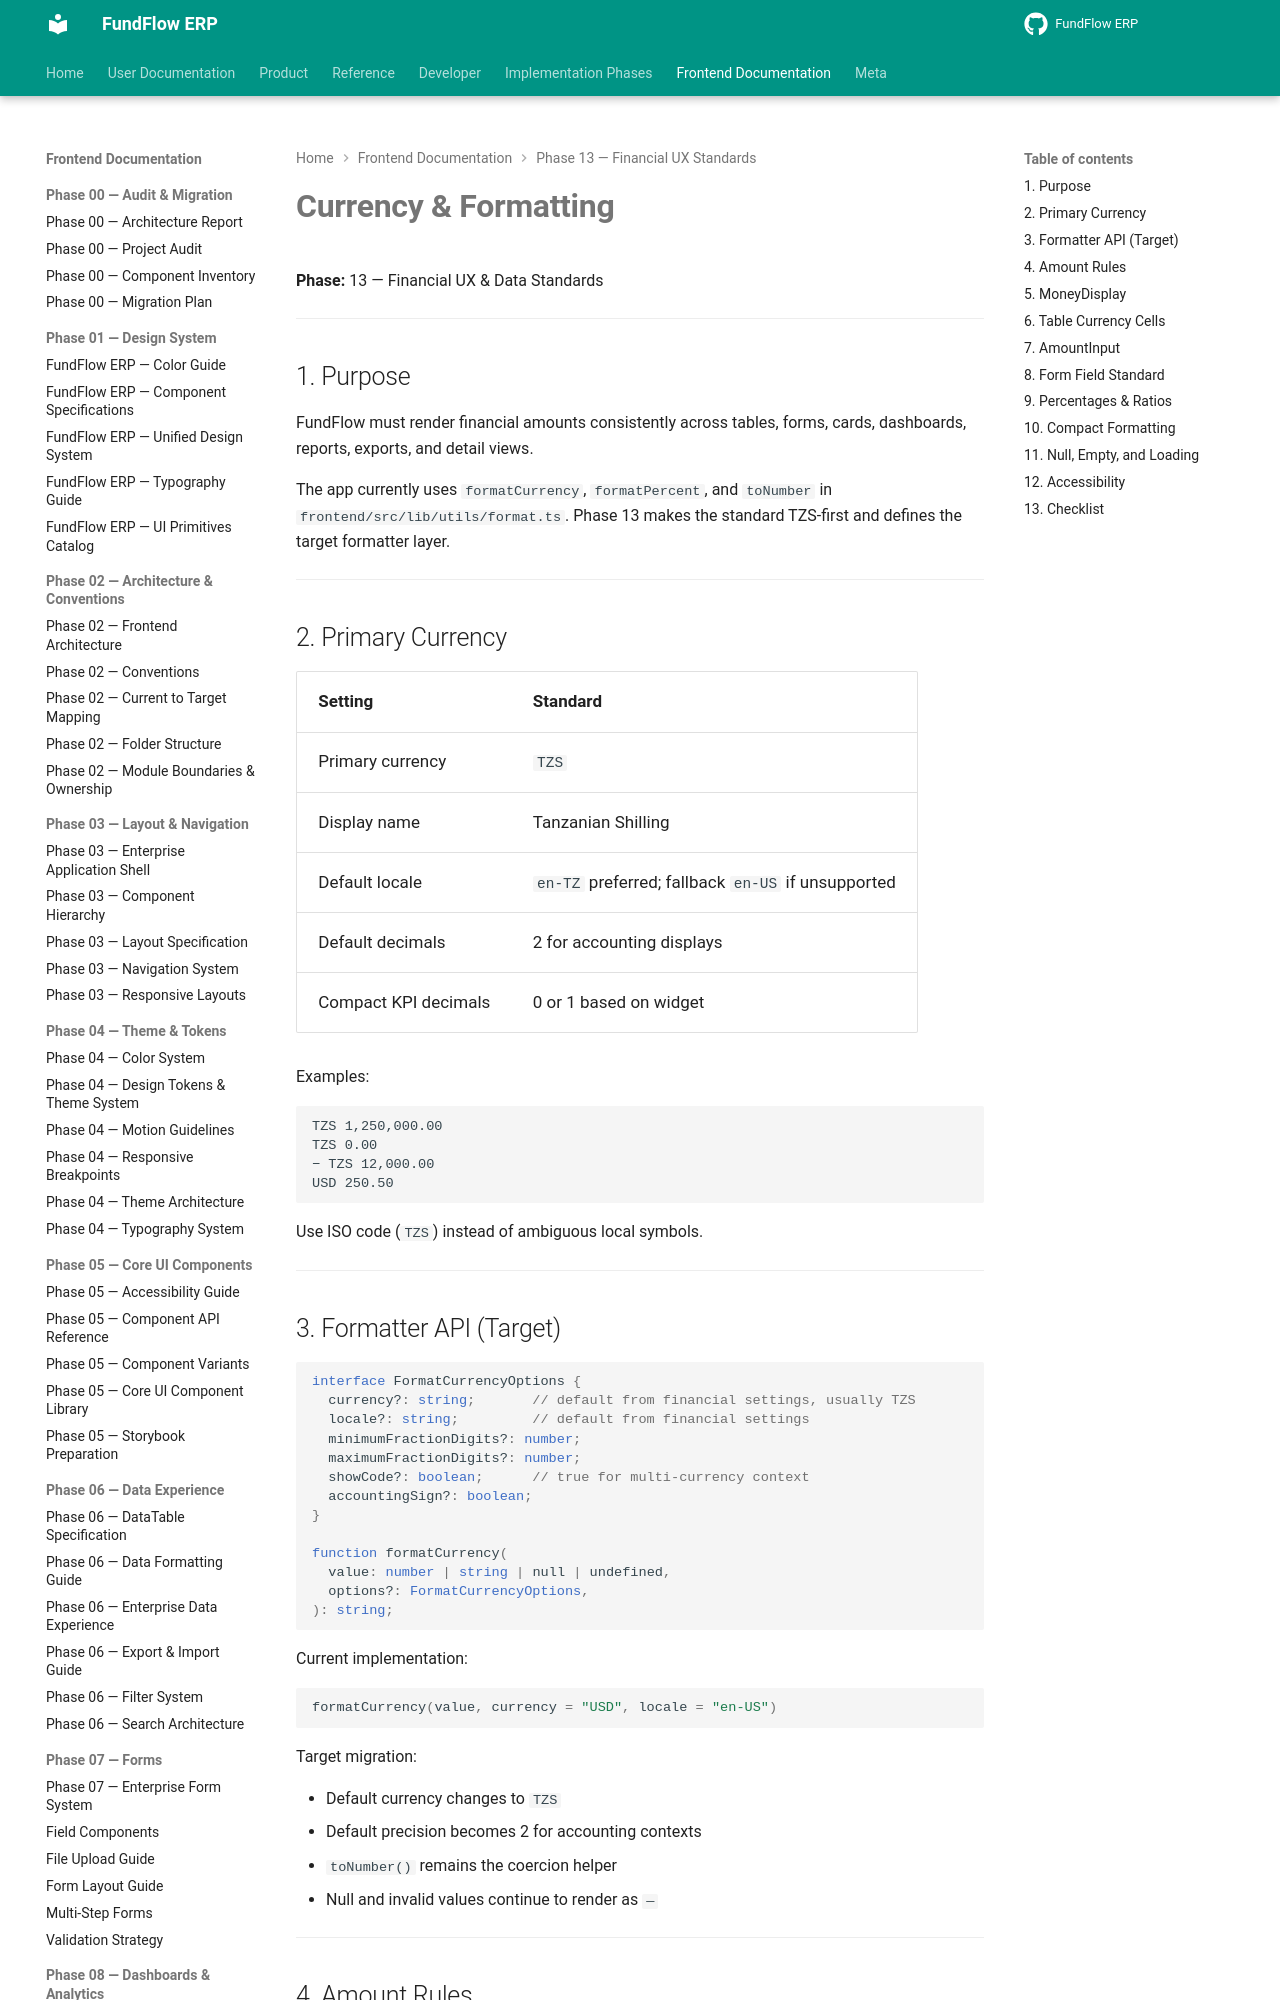

repository: Amanijr/FundFlow · page: frontend/phase-13/CURRENCY_AND_FORMATTING/index.html · generator: mkdocs

# Currency & Formatting

**Phase:** 13 — Financial UX & Data Standards

---

## 1. Purpose

FundFlow must render financial amounts consistently across tables, forms, cards, dashboards, reports, exports, and detail views.

The app currently uses `formatCurrency`, `formatPercent`, and `toNumber` in `frontend/src/lib/utils/format.ts`. Phase 13 makes the standard TZS-first and defines the target formatter layer.

---

## 2. Primary Currency

| Setting | Standard |
|---------|----------|
| Primary currency | `TZS` |
| Display name | Tanzanian Shilling |
| Default locale | `en-TZ` preferred; fallback `en-US` if unsupported |
| Default decimals | 2 for accounting displays |
| Compact KPI decimals | 0 or 1 based on widget |

Examples:

```text
TZS 1,250,000.00
TZS 0.00
− TZS 12,000.00
USD 250.50
```

Use ISO code (`TZS`) instead of ambiguous local symbols.

---

## 3. Formatter API (Target)

```ts
interface FormatCurrencyOptions {
  currency?: string;       // default from financial settings, usually TZS
  locale?: string;         // default from financial settings
  minimumFractionDigits?: number;
  maximumFractionDigits?: number;
  showCode?: boolean;      // true for multi-currency context
  accountingSign?: boolean;
}

function formatCurrency(
  value: number | string | null | undefined,
  options?: FormatCurrencyOptions,
): string;
```

Current implementation:

```ts
formatCurrency(value, currency = "USD", locale = "en-US")
```

Target migration:

- Default currency changes to `TZS`
- Default precision becomes 2 for accounting contexts
- `toNumber()` remains the coercion helper
- Null and invalid values continue to render as `—`

---
